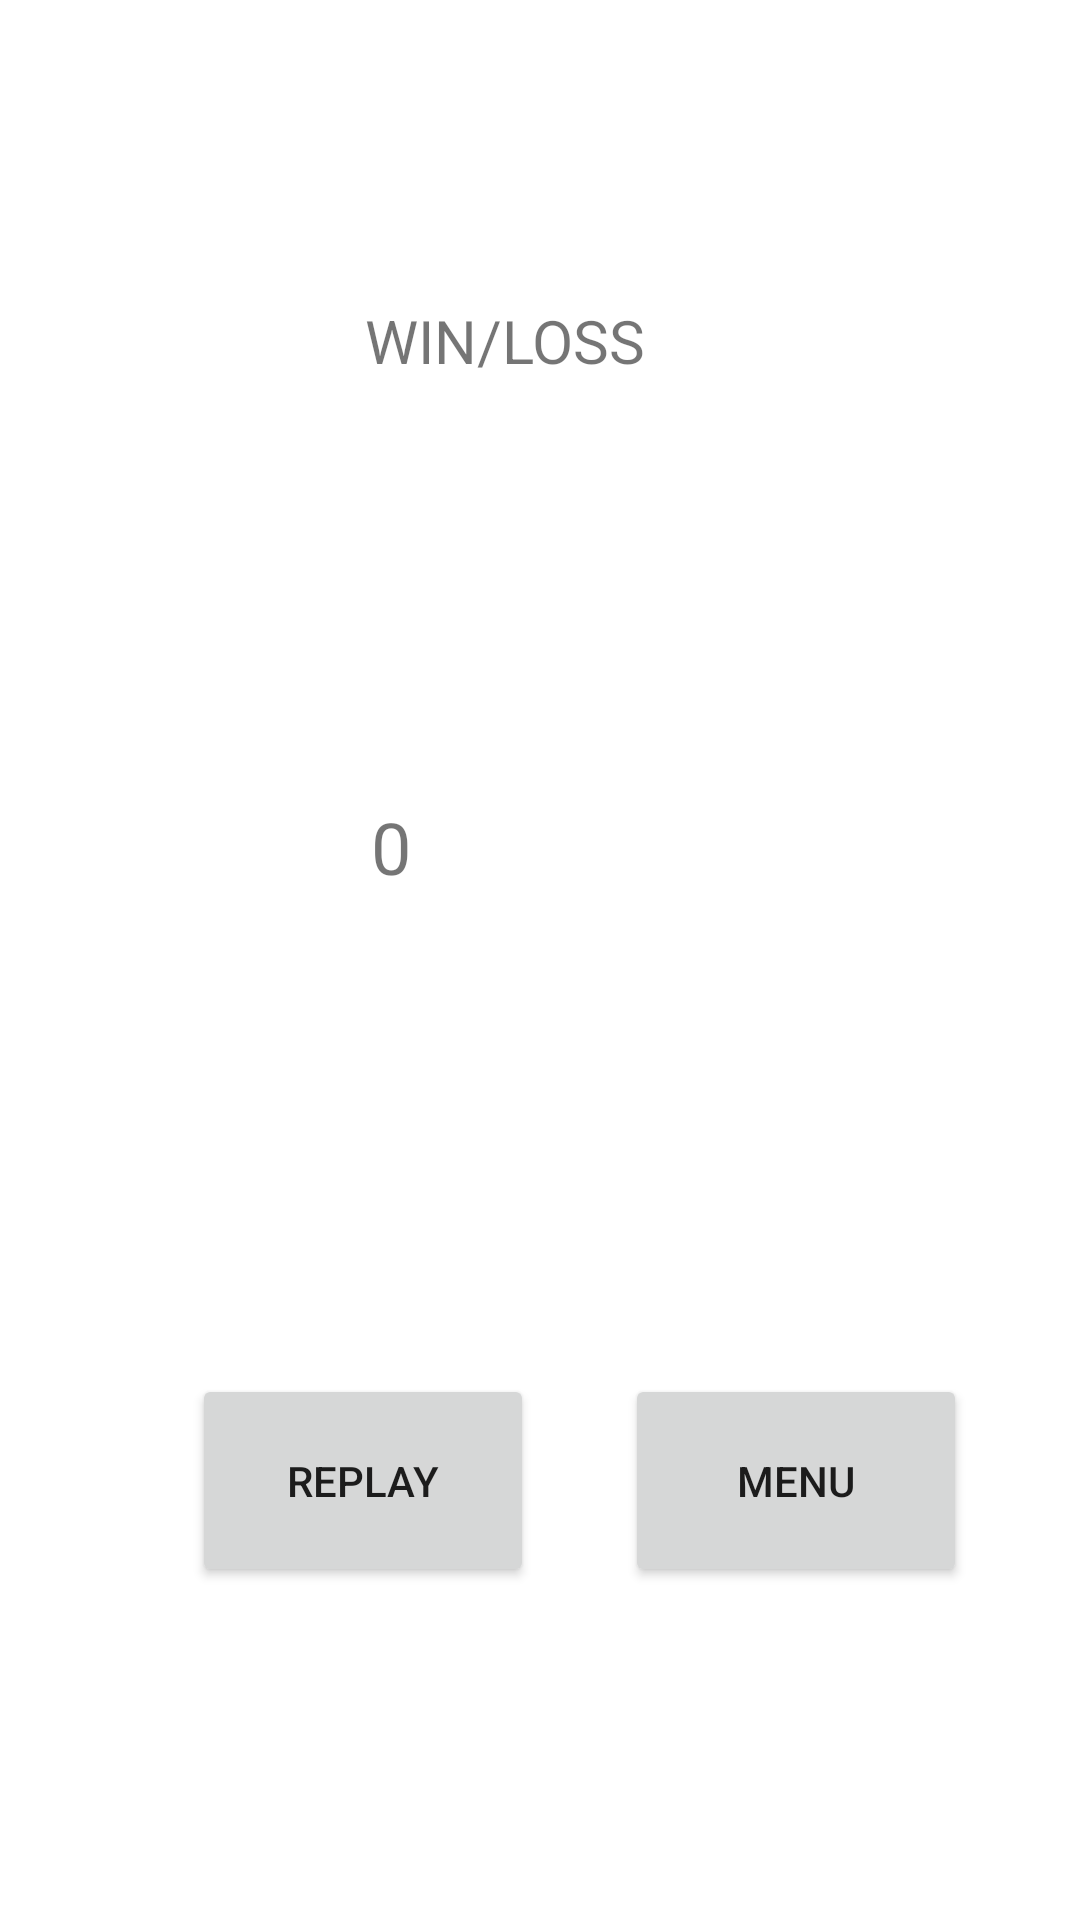

Layout XML and referenced resources for this Android screen:
<!-- AndroidManifest.xml: application theme Theme.2048 -->
<!-- res/layout/game_end_screen.xml -->
<?xml version="1.0" encoding="utf-8"?>
<androidx.constraintlayout.widget.ConstraintLayout xmlns:android="http://schemas.android.com/apk/res/android"
    xmlns:app="http://schemas.android.com/apk/res-auto"
    xmlns:tools="http://schemas.android.com/tools"
    android:layout_width="match_parent"
    android:layout_height="match_parent">

    <TextView
        android:id="@+id/result"
        android:layout_width="117dp"
        android:layout_height="50dp"
        android:layout_marginTop="100dp"
        android:text="WIN/LOSS"
        android:textSize="20sp"
        app:layout_constraintEnd_toEndOf="parent"
        app:layout_constraintStart_toStartOf="parent"
        app:layout_constraintTop_toTopOf="parent" />

    <Button
        android:id="@+id/replay_button"
        android:layout_width="114dp"
        android:layout_height="71dp"
        android:layout_marginStart="64dp"
        android:layout_marginTop="132dp"
        android:text="REPLAY"
        app:layout_constraintStart_toStartOf="parent"
        app:layout_constraintTop_toBottomOf="@+id/final_score" />

    <Button
        android:id="@+id/menu_button"
        android:layout_width="114dp"
        android:layout_height="71dp"
        android:layout_marginTop="132dp"
        android:text="MENU"
        app:layout_constraintEnd_toEndOf="parent"
        app:layout_constraintHorizontal_bias="0.445"
        app:layout_constraintStart_toEndOf="@+id/replay_button"
        app:layout_constraintTop_toBottomOf="@+id/final_score" />

    <TextView
        android:id="@+id/final_score"
        android:layout_width="113dp"
        android:layout_height="60dp"
        android:layout_marginTop="116dp"
        android:text="0"
        android:textSize="24sp"
        app:layout_constraintEnd_toEndOf="parent"
        app:layout_constraintStart_toStartOf="parent"
        app:layout_constraintTop_toBottomOf="@+id/result" />
</androidx.constraintlayout.widget.ConstraintLayout>
<!-- resources referenced by this layout -->
<resources>
  <style name="Theme.2048" parent="Theme.MaterialComponents.DayNight.DarkActionBar">
          
          <item name="colorPrimary">@color/purple_500</item>
          <item name="colorPrimaryVariant">@color/purple_700</item>
          <item name="colorOnPrimary">@color/white</item>
          
          <item name="colorSecondary">@color/teal_200</item>
          <item name="colorSecondaryVariant">@color/teal_700</item>
          <item name="colorOnSecondary">@color/black</item>
          
          <item name="android:statusBarColor" tools:targetApi="l">?attr/colorPrimaryVariant</item>
          
      </style>
  <color name="purple_500">#FF6200EE</color>
  <color name="purple_700">#FF3700B3</color>
  <color name="white">#FFFFFFFF</color>
  <color name="teal_200">#FF03DAC5</color>
  <color name="teal_700">#FF018786</color>
  <color name="black">#FF000000</color>
</resources>
